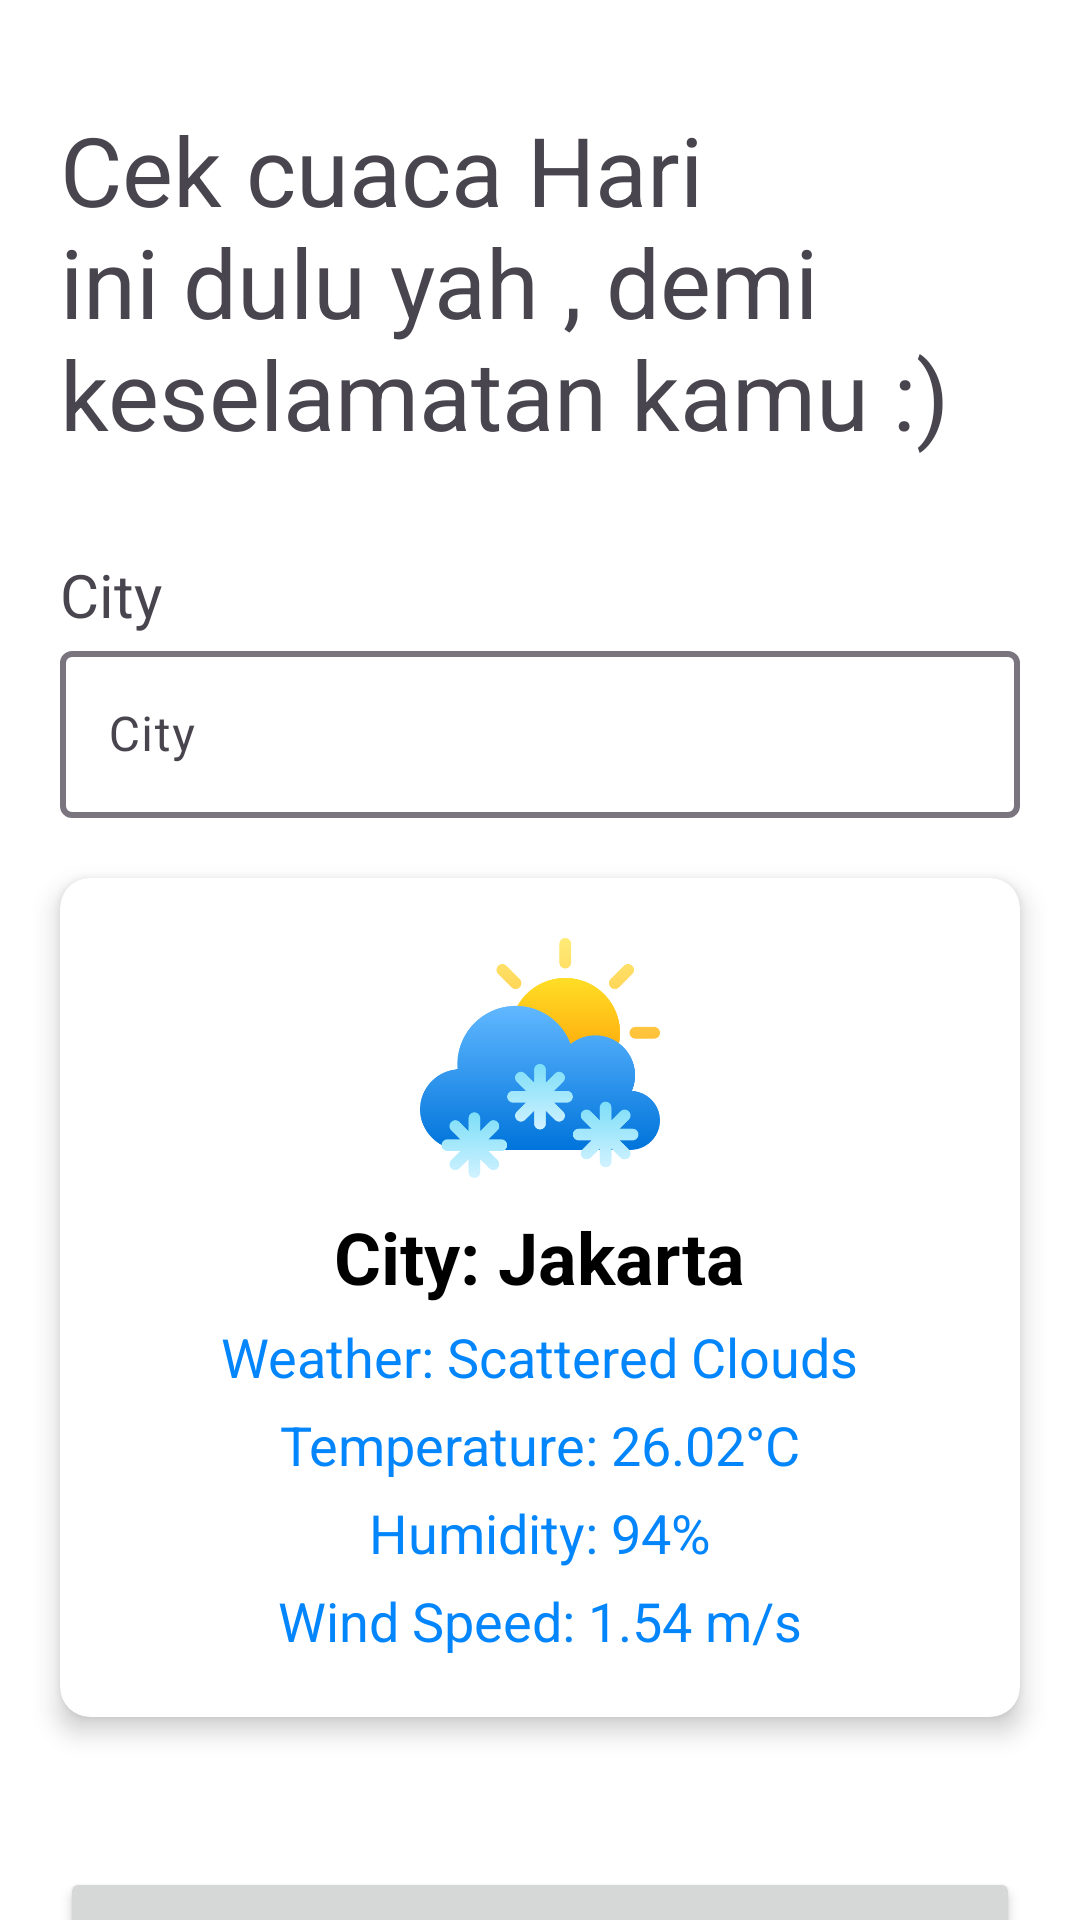

Here is an Android app screen rendered from its layout file. Give the layout XML and the strings, colors and styles it references.
<!-- AndroidManifest.xml: application theme Theme.Godive -->
<!-- res/layout/fragment_cuaca.xml -->
<?xml version="1.0" encoding="utf-8"?>
<androidx.constraintlayout.widget.ConstraintLayout xmlns:android="http://schemas.android.com/apk/res/android"
    xmlns:app="http://schemas.android.com/apk/res-auto"
    xmlns:tools="http://schemas.android.com/tools"
    android:layout_width="match_parent"
    android:layout_height="match_parent"
    android:background="@color/white"
    tools:context=".ui.cuaca.CuacaFragment">

    
    <TextView
        android:id="@+id/textView7"
        android:layout_width="0dp"
        android:layout_height="wrap_content"
        android:layout_marginStart="20dp"
        android:layout_marginTop="35dp"
        android:layout_marginEnd="20dp"
        android:text="@string/judul_cuaca"
        android:textSize="32sp"
        app:layout_constraintEnd_toEndOf="parent"
        app:layout_constraintStart_toStartOf="parent"
        app:layout_constraintTop_toTopOf="parent" />

    
    <TextView
        android:id="@+id/textView8"
        android:layout_width="wrap_content"
        android:layout_height="wrap_content"
        android:layout_marginStart="20dp"
        android:layout_marginTop="32dp"
        android:text="@string/city"
        android:textSize="20sp"
        app:layout_constraintStart_toStartOf="parent"
        app:layout_constraintTop_toBottomOf="@+id/textView7" />

    
    <com.google.android.material.textfield.TextInputLayout
        android:id="@+id/textInputLayout"
        android:layout_width="0dp"
        android:layout_height="wrap_content"
        android:layout_marginStart="20dp"
        android:layout_marginEnd="20dp"
        app:boxStrokeWidth="2dp"
        app:layout_constraintEnd_toEndOf="parent"
        app:layout_constraintStart_toStartOf="parent"
        app:layout_constraintTop_toBottomOf="@+id/textView8">

        <com.google.android.material.textfield.TextInputEditText
            android:id="@+id/editTextCity"
            android:layout_width="match_parent"
            android:layout_height="wrap_content"
            android:hint="@string/city"
            android:inputType="text" />

    </com.google.android.material.textfield.TextInputLayout>

    
    <androidx.cardview.widget.CardView
        android:id="@+id/cardViewResult"
        android:layout_width="match_parent"
        android:layout_height="wrap_content"
        android:layout_margin="20dp"
        app:cardCornerRadius="10dp"
        app:cardElevation="5dp"
        app:layout_constraintTop_toBottomOf="@+id/textInputLayout">

        <LinearLayout
            android:orientation="vertical"
            android:padding="20dp"
            android:layout_width="match_parent"
            android:layout_height="wrap_content"
            android:gravity="center_horizontal">

            
            <ImageView
                android:id="@+id/imageViewWeatherIcon"
                android:layout_width="80dp"
                android:layout_height="80dp"
                android:src="@drawable/ic_cloud" />

            
            <TextView
                android:id="@+id/textViewCity"
                android:layout_width="wrap_content"
                android:layout_height="wrap_content"
                android:text="City: Jakarta"
                android:textSize="24sp"
                android:textStyle="bold"
                android:textColor="@color/black"
                android:layout_marginTop="10dp" />

            
            <TextView
                android:id="@+id/textViewWeather"
                android:layout_width="wrap_content"
                android:layout_height="wrap_content"
                android:text="Weather: Scattered Clouds"
                android:textSize="18sp"
                android:textColor="@color/blue"
                android:layout_marginTop="5dp" />

            
            <TextView
                android:id="@+id/textViewTemperature"
                android:layout_width="wrap_content"
                android:layout_height="wrap_content"
                android:text="Temperature: 26.02°C"
                android:textSize="18sp"
                android:textColor="@color/blue"
                android:layout_marginTop="5dp" />

            
            <TextView
                android:id="@+id/textViewHumidity"
                android:layout_width="wrap_content"
                android:layout_height="wrap_content"
                android:text="Humidity: 94%"
                android:textSize="18sp"
                android:textColor="@color/blue"
                android:layout_marginTop="5dp" />

            
            <TextView
                android:id="@+id/textViewWindSpeed"
                android:layout_width="wrap_content"
                android:layout_height="wrap_content"
                android:text="Wind Speed: 1.54 m/s"
                android:textSize="18sp"
                android:textColor="@color/blue"
                android:layout_marginTop="5dp" />

        </LinearLayout>
    </androidx.cardview.widget.CardView>

    
    <Button
        android:id="@+id/btnProcess"
        android:layout_width="0dp"
        android:layout_height="54dp"
        android:layout_marginStart="20dp"
        android:layout_marginEnd="20dp"
        android:layout_marginBottom="16dp"
        android:text="@string/proces"
        android:textColor="@color/white"
        android:textSize="18sp"
        app:layout_constraintEnd_toEndOf="parent"
        app:layout_constraintStart_toStartOf="parent"
        android:layout_marginTop="50dp"
        app:layout_constraintTop_toBottomOf="@+id/cardViewResult" />

</androidx.constraintlayout.widget.ConstraintLayout>
<!-- resources referenced by this layout -->
<resources>
  <color name="black">#FF000000</color>
  <color name="blue">#0385FC</color>
  <color name="white">#FFFFFFFF</color>
  <!-- drawable ic_cloud: png bitmap (drawable, 27915 bytes) -->
  <string name="city">City</string>
  <string name="judul_cuaca">Cek cuaca Hari ini dulu yah , demi keselamatan kamu :)</string>
  <string name="proces">Process</string>
  <style name="Theme.Godive" parent="Base.Theme.Godive" />
  <style name="Base.Theme.Godive" parent="Theme.Material3.DayNight.NoActionBar">
          
           <item name="colorPrimary">@color/blue</item>
           <item name="colorPrimaryVariant">@color/blue</item>
           <item name="android:statusBarColor">@color/blue</item>
      </style>
</resources>
